21-way image classification set "videogames-cnn-dataset" from GitHub (Pablo-H-H/Inteligencia_Artificial_Clasificador_Videojuegos); label vocabulary: Apex Legends, CSGO, Clash Royale, Dead by Daylight, Dota 2, Escape from Tarkov, FIFA 21, Fortnite, Free Fire, GTA V, League of Legends, Minecraft, Overwatch, PUBG Battlegrounds, Rainbow Six, Rocket League, Rust, Sea of Thieves, Valorant, Warzone, World of Warcraft.

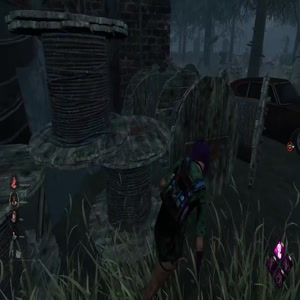
Label: Dead by Daylight

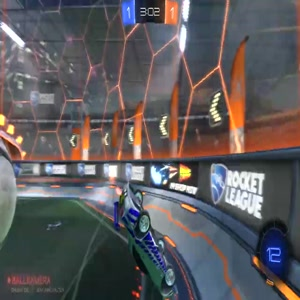
Label: Rocket League

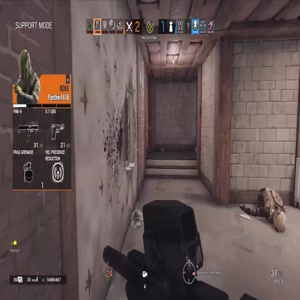
Label: Rainbow Six

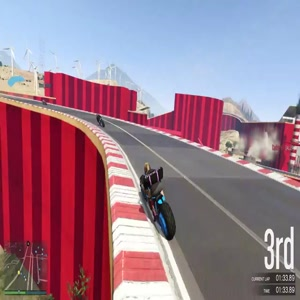
Label: GTA V

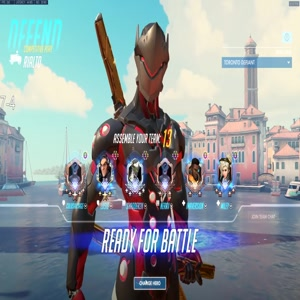
Label: Overwatch

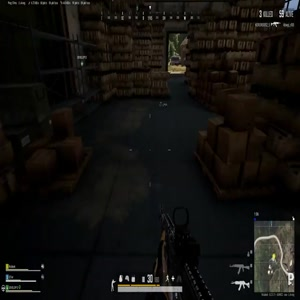
Label: PUBG Battlegrounds
